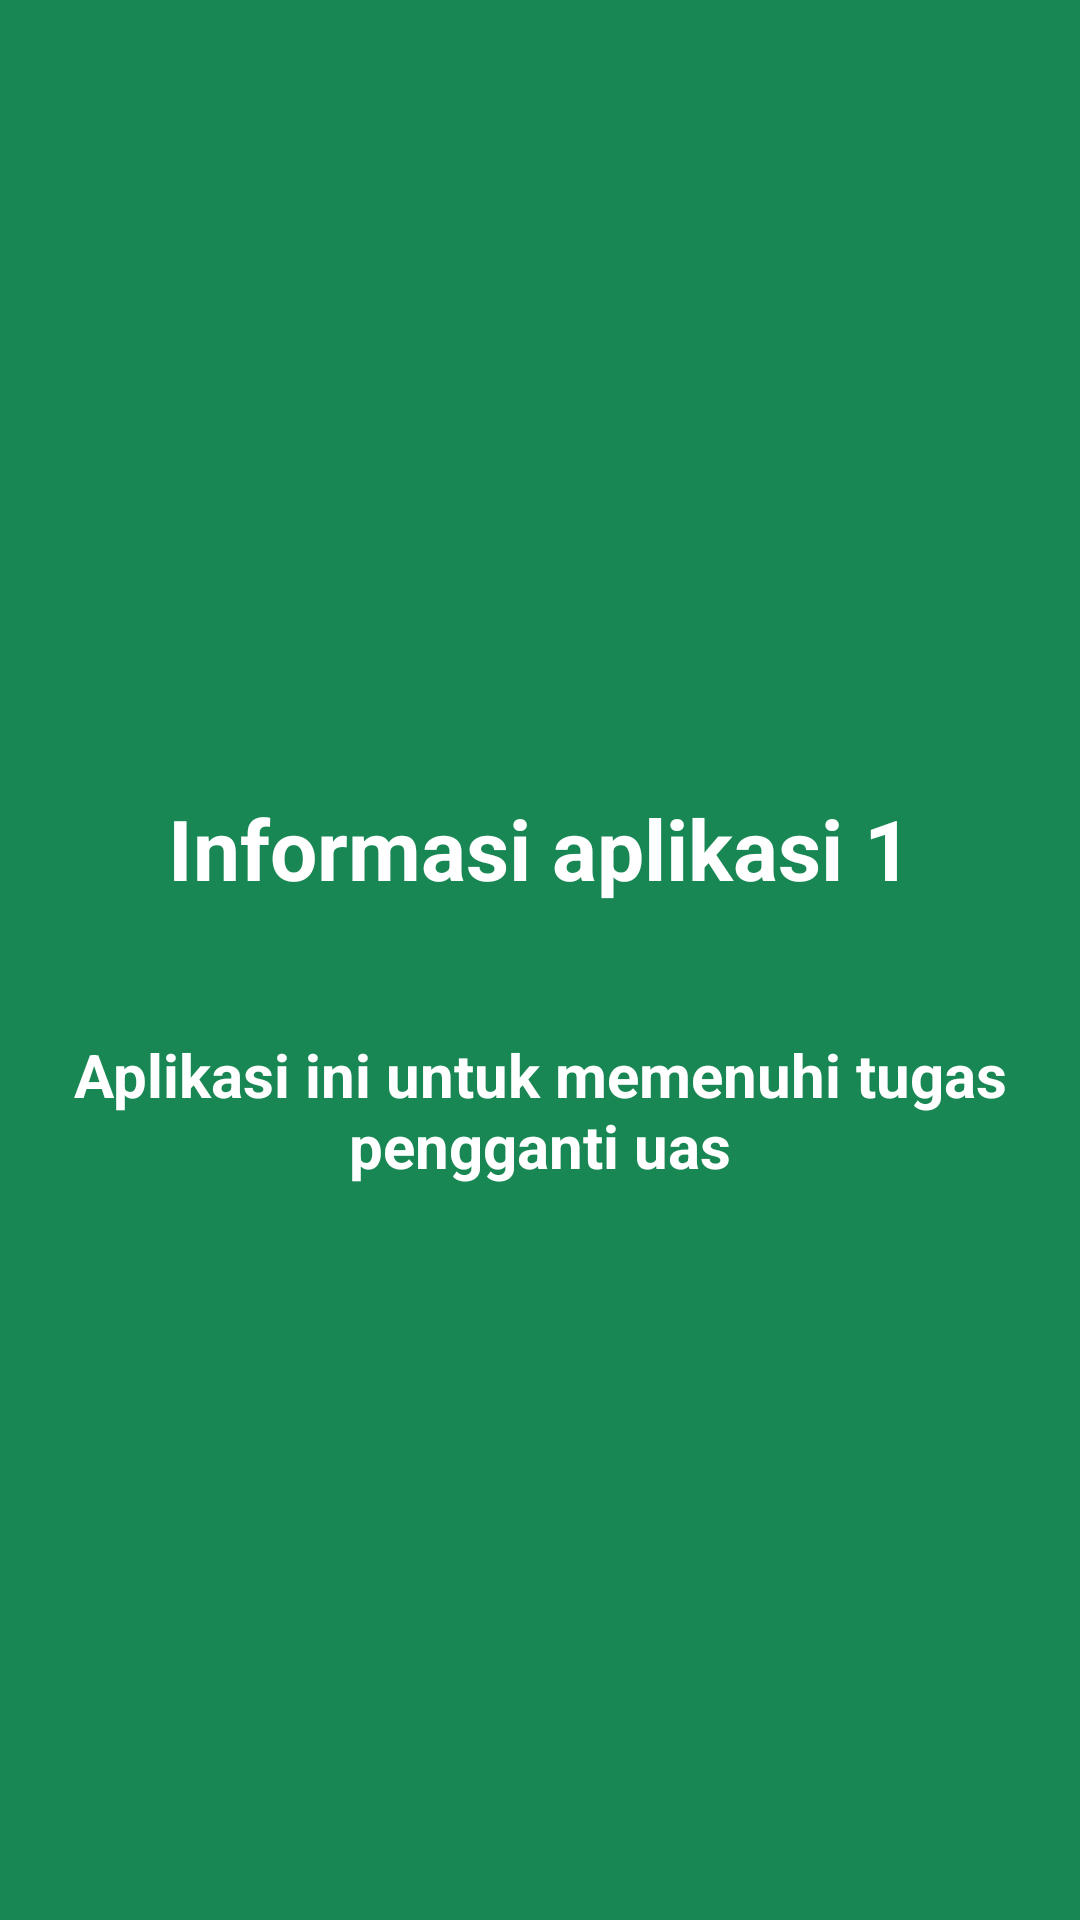

This screen was rendered from an Android layout file. Write that file and the resources it references.
<!-- AndroidManifest.xml: application theme Theme.Uts_10119294_lingga -->
<!-- res/layout/view_red.xml -->
<?xml version="1.0" encoding="utf-8"?>
<androidx.constraintlayout.widget.ConstraintLayout
    xmlns:android="http://schemas.android.com/apk/res/android"
    xmlns:app="http://schemas.android.com/apk/res-auto"
    xmlns:tools="http://schemas.android.com/tools"
    android:layout_width="match_parent"
    android:background="@color/green"
    android:layout_height="match_parent">

    <TextView
        android:id="@+id/textView"
        android:layout_width="wrap_content"
        android:layout_height="wrap_content"
        android:layout_centerHorizontal="true"
        android:layout_gravity="center_horizontal"
        android:layout_marginTop="264dp"
        android:text="Informasi aplikasi 1"
        android:textColor="@android:color/white"
        android:textSize="28sp"
        android:textStyle="bold"
        app:layout_constraintEnd_toEndOf="parent"
        app:layout_constraintStart_toStartOf="parent"
        app:layout_constraintTop_toTopOf="parent" />

    <TextView
        android:id="@+id/textView2"
        android:layout_width="match_parent"
        android:layout_height="wrap_content"
        android:gravity="center_horizontal"
        android:text="Aplikasi ini untuk memenuhi tugas pengganti uas"
        android:textColor="@android:color/white"
        android:textSize="20sp"
        android:textStyle="bold"
        android:layout_margin="10dp"
        app:layout_constraintBottom_toBottomOf="parent"
        app:layout_constraintTop_toBottomOf="@+id/textView"
        app:layout_constraintVertical_bias="0.124"
        tools:layout_editor_absoluteX="0dp">

    </TextView>

</androidx.constraintlayout.widget.ConstraintLayout>
<!-- resources referenced by this layout -->
<resources>
  <color name="green">#FF198754</color>
  <style name="Theme.Uts_10119294_lingga" parent="Theme.MaterialComponents.DayNight.DarkActionBar">
          
          <item name="colorPrimary">@color/purple_500</item>
          <item name="colorPrimaryVariant">@color/purple_700</item>
          <item name="colorOnPrimary">@color/white</item>
          
          <item name="colorSecondary">@color/teal_200</item>
          <item name="colorSecondaryVariant">@color/teal_700</item>
          <item name="colorOnSecondary">@color/black</item>
          
          <item name="android:statusBarColor" tools:targetApi="l">?attr/colorPrimaryVariant</item>
          
      </style>
  <color name="purple_500">#FF6200EE</color>
  <color name="purple_700">#FF3700B3</color>
  <color name="white">#FFFFFFFF</color>
  <color name="teal_200">#FF03DAC5</color>
  <color name="teal_700">#FF018786</color>
  <color name="black">#FF000000</color>
</resources>
